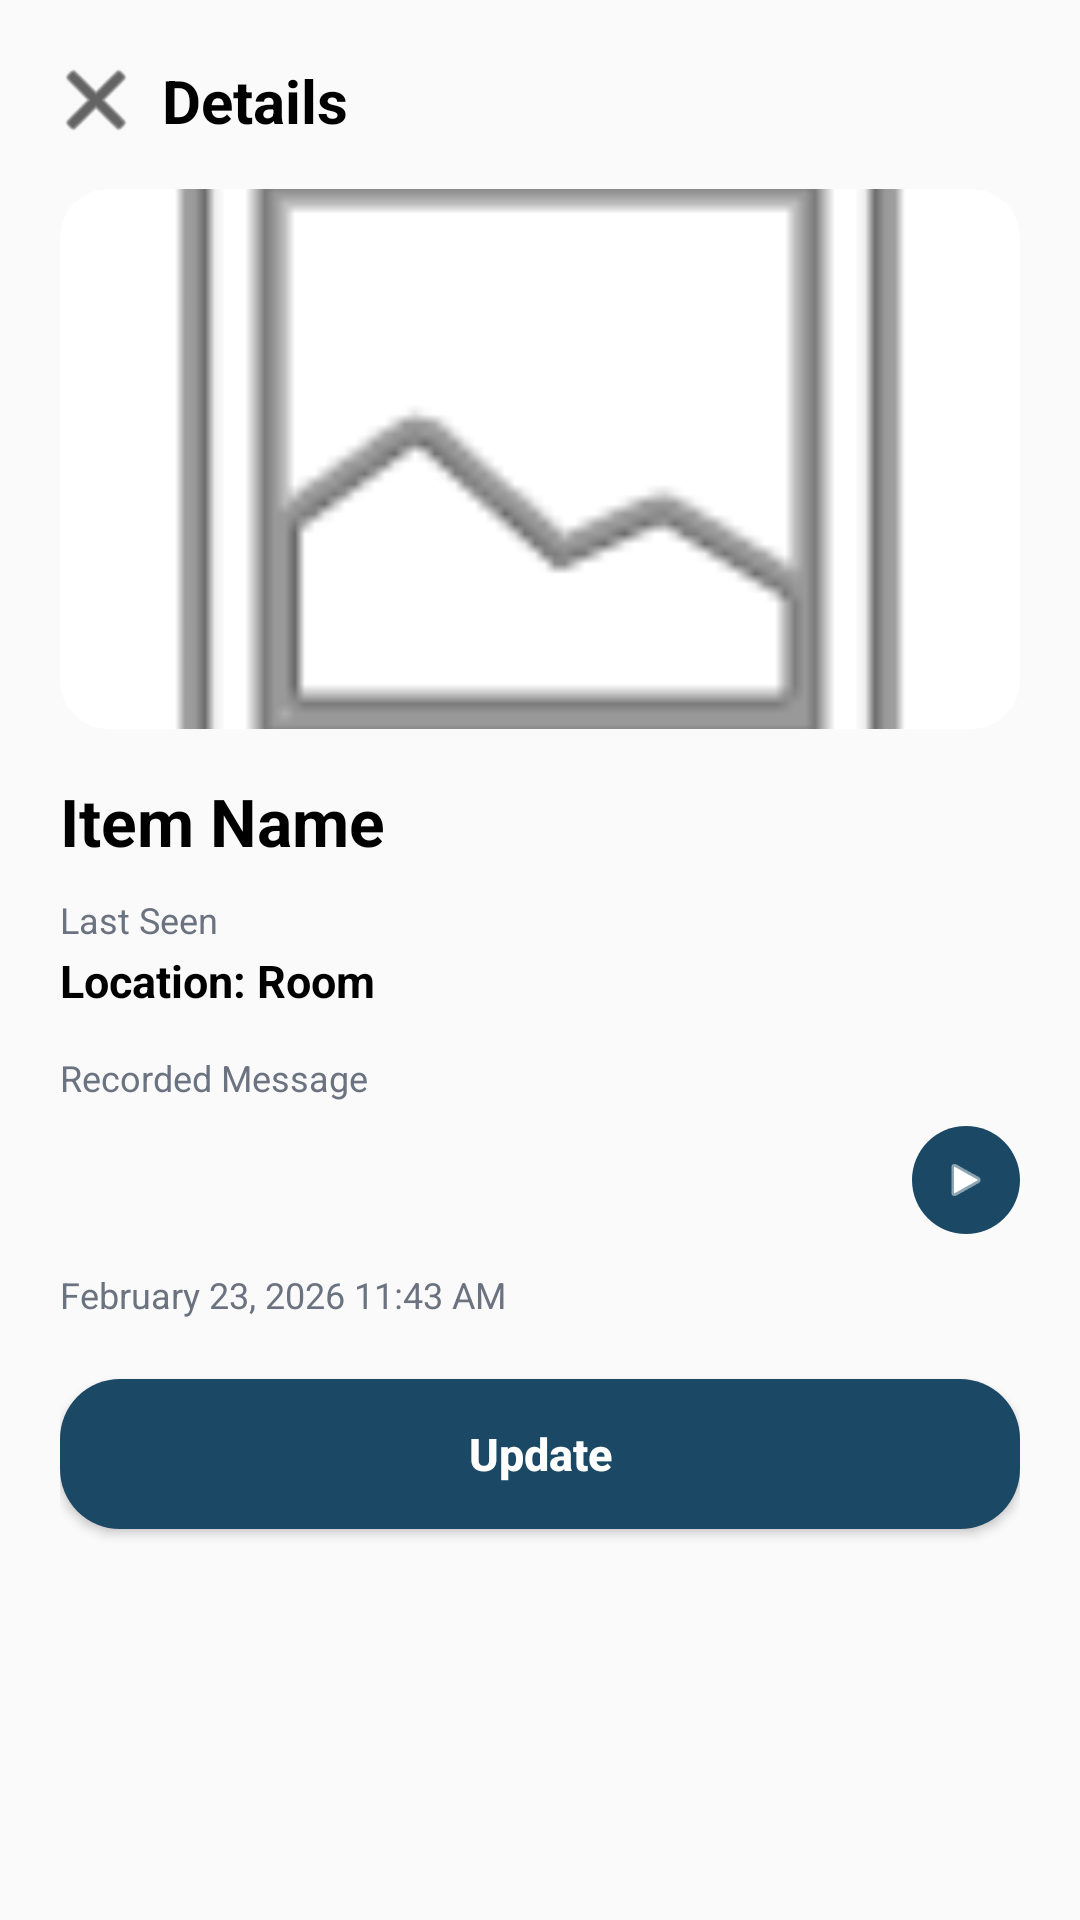

The Android layout XML behind this screen, and the referenced resources:
<!-- AndroidManifest.xml: application theme Theme.AppCompat.DayNight.NoActionBar -->
<!-- res/layout/dialog_item_details.xml -->
<?xml version="1.0" encoding="utf-8"?>
<LinearLayout xmlns:android="http://schemas.android.com/apk/res/android"
    xmlns:app="http://schemas.android.com/apk/res-auto"
    android:layout_width="match_parent"
    android:layout_height="wrap_content"
    android:background="@drawable/bg_bottom_sheet"
    android:orientation="vertical"
    android:paddingHorizontal="20dp"
    android:paddingTop="20dp"
    android:paddingBottom="28dp">

    
    <LinearLayout
        android:layout_width="match_parent"
        android:layout_height="wrap_content"
        android:gravity="center_vertical"
        android:orientation="horizontal">

        <ImageButton
            android:id="@+id/btnCloseDetails"
            android:layout_width="24dp"
            android:layout_height="24dp"
            android:background="?attr/selectableItemBackgroundBorderless"
            android:contentDescription="Close"
            android:src="@android:drawable/ic_menu_close_clear_cancel"
            app:tint="#000000" />

        <TextView
            android:layout_width="wrap_content"
            android:layout_height="wrap_content"
            android:layout_marginStart="10dp"
            android:text="Details"
            android:textColor="#000000"
            android:textSize="20sp"
            android:textStyle="bold" />
    </LinearLayout>

    
    <androidx.cardview.widget.CardView
        android:layout_width="match_parent"
        android:layout_height="180dp"
        android:layout_marginTop="16dp"
        app:cardCornerRadius="16dp"
        app:cardElevation="0dp">

        <ImageView
            android:id="@+id/imgDetailItem"
            android:layout_width="match_parent"
            android:layout_height="match_parent"
            android:contentDescription="Item image"
            android:scaleType="centerCrop"
            android:src="@android:drawable/ic_menu_gallery" />
    </androidx.cardview.widget.CardView>

    
    <TextView
        android:id="@+id/tvDetailTitle"
        android:layout_width="wrap_content"
        android:layout_height="wrap_content"
        android:layout_marginTop="16dp"
        android:text="Item Name"
        android:textColor="#000000"
        android:textSize="22sp"
        android:textStyle="bold" />

    
    <TextView
        android:layout_width="wrap_content"
        android:layout_height="wrap_content"
        android:layout_marginTop="10dp"
        android:text="Last Seen"
        android:textColor="@color/label_gray"
        android:textSize="12sp" />

    <TextView
        android:id="@+id/tvDetailLocation"
        android:layout_width="wrap_content"
        android:layout_height="wrap_content"
        android:layout_marginTop="2dp"
        android:text="Location: Room"
        android:textColor="#000000"
        android:textSize="15sp"
        android:textStyle="bold" />

    
    <TextView
        android:layout_width="wrap_content"
        android:layout_height="wrap_content"
        android:layout_marginTop="14dp"
        android:text="Recorded Message"
        android:textColor="@color/label_gray"
        android:textSize="12sp" />

    <LinearLayout
        android:layout_width="match_parent"
        android:layout_height="40dp"
        android:layout_marginTop="6dp"
        android:gravity="center_vertical"
        android:orientation="horizontal">

        <LinearLayout
            android:id="@+id/waveformDetail"
            android:layout_width="0dp"
            android:layout_height="match_parent"
            android:layout_weight="1"
            android:gravity="center_vertical"
            android:orientation="horizontal" />

        <ImageButton
            android:id="@+id/btnPlayDetail"
            android:layout_width="36dp"
            android:layout_height="36dp"
            android:layout_marginStart="10dp"
            android:background="@drawable/bg_circle_navy"
            android:contentDescription="Play recorded message"
            android:padding="10dp"
            android:scaleType="fitCenter"
            android:src="@android:drawable/ic_media_play"
            app:tint="@color/white" />
    </LinearLayout>

    
    <TextView
        android:id="@+id/tvDetailDate"
        android:layout_width="wrap_content"
        android:layout_height="wrap_content"
        android:layout_marginTop="10dp"
        android:text="February 23, 2026 11:43 AM"
        android:textColor="@color/label_gray"
        android:textSize="12sp" />

    
    <Button
        android:id="@+id/btnUpdateItem"
        android:layout_width="match_parent"
        android:layout_height="50dp"
        android:layout_marginTop="20dp"
        android:background="@drawable/bg_pill_button_dark"
        android:minHeight="0dp"
        android:text="Update"
        android:textAllCaps="false"
        android:textColor="@color/white"
        android:textSize="15sp"
        android:textStyle="bold" />

</LinearLayout>
<!-- resources referenced by this layout -->
<resources>
  <color name="label_gray">#6B7280</color>
  <color name="white">#FFFFFFFF</color>
  <!-- drawable bg_circle_navy (drawable) -->
  <?xml version="1.0" encoding="utf-8"?>
  <shape xmlns:android="http://schemas.android.com/apk/res/android"
      android:shape="oval">
      <solid android:color="#1B4965" />
  </shape>
  <!-- drawable bg_pill_button_dark (drawable) -->
  <?xml version="1.0" encoding="utf-8"?>
  <shape xmlns:android="http://schemas.android.com/apk/res/android"
      android:shape="rectangle">
      <solid android:color="#1B4965" />
      <corners android:radius="20dp" />
  </shape>
</resources>
